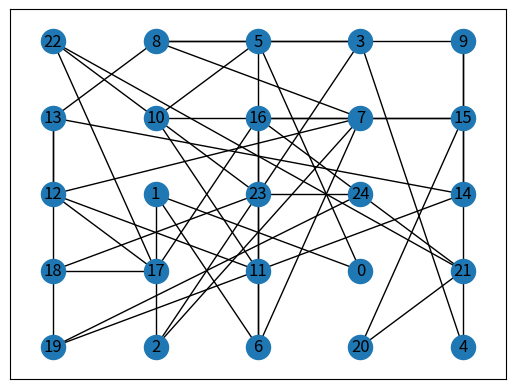
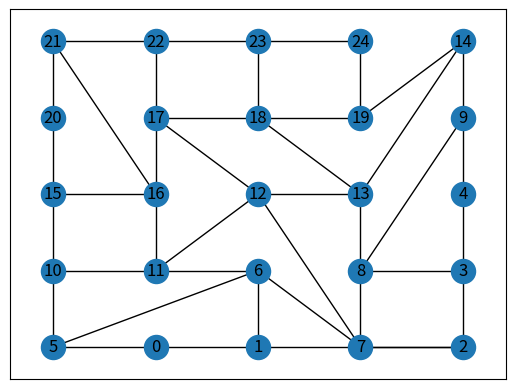

Reproduce these figures in Python, in order.
from random import shuffle, randrange, uniform
from math import exp, log
import networkx as nx
import matplotlib.pyplot as plt
import time

def random_permutation(grid):
    i1 = randrange(0, N * N)
    i2 = randrange(0, N * N)
    while i1 == i2:
        i2 = randrange(0, N * N)
    swap = grid[i1]
    grid[i1] = grid[i2]
    grid[i2] = swap

def composant(links, p=0.7):
    ### Init
    tentatives = 0
    success = 0
    grid = [i for i in range(N * N)]
    shuffle(grid)
    draw_graph(grid, links)
    e_init = compute_len(grid, links)
    e = 0
    for i in range(100):
        new_e = compute_len(grid, links)
        e += abs(new_e - e_init)
        e_init = new_e
        shuffle(grid)
    mean = e // 100
    print("Mean: " + str(mean))
    T = -mean / log(p)
    print("Initial T: " + str(T))

    nb_eq = 0

    ### Loop
    while True:
        tentatives += 1
        e = compute_len(grid, links)
        cpy = grid.copy()
        random_permutation(grid)
        new_e = compute_len(grid, links)
        d_e = new_e - e

        if d_e <= 0:
            success += 1

        else:
            p = exp(-d_e / T)
            r = uniform(0, 1)
            if r < p:
                # accepted
                success += 1
            else:
                # declined, roll back
                grid = cpy

        if success == 12 * N * N or tentatives == 100 * N * N:
            T *= 0.9
            success = 0
            tentatives = 0
            nb_eq += 1
            print("Equilibre thermodynamique")
            print("E = " + str(e))
            print("Temp = " + str(T))
            #draw_graph(grid, links)
            continue

        if T <= 1:
            print("System blocked")
            break

        #print("New T: %f" % T)

    print(grid)
    print(compute_len(grid, links))
    draw_graph(grid, links)



def nb(x, y):
    return y * N + x

def gen_links():
    links = []
    for j in range(N - 1):
        for i in range(N - 1):
            num = nb(i, j)
            links.append((num, num + 1)) # right link
            links.append((num, num + N)) # down link
        num = nb(N - 1, j) # last node of current row
        links.append((num, num + N))
    for i in range(N - 1): # last row has only right links
        num = nb(i, N - 1)
        links.append((num, num + 1)) # right link
    return links

def draw_graph(nodes, links):
    g = nx.Graph()
    g.add_nodes_from(nodes)
    g.add_edges_from(links)
    
    pos = {}
    for i, v in zip(nodes, range(N * N)):
        pos[v] = (i // N, i % N)
    #labels = dict( ((i, j), i * 10 + j) for i, j in g.nodes() )
    
    nx.draw_networkx(g, pos=pos)
    plt.show()
    print(g.nodes())
    #plt.pause(0.05)
    #plt.gcf().clear()

def coord(i, grid):
    ind = grid.index(i)
    return (ind % N, ind // N)

def compute_len(grid, links):
    length = 0
    for link in links:
        v1 = coord(link[0], grid)
        v2 = coord(link[1], grid)
        length += (abs(v1[0] - v2[0]) + abs(v1[1] - v2[1])) * 5
    return length

# main
N = 5
composant(gen_links(), p=0.2)
